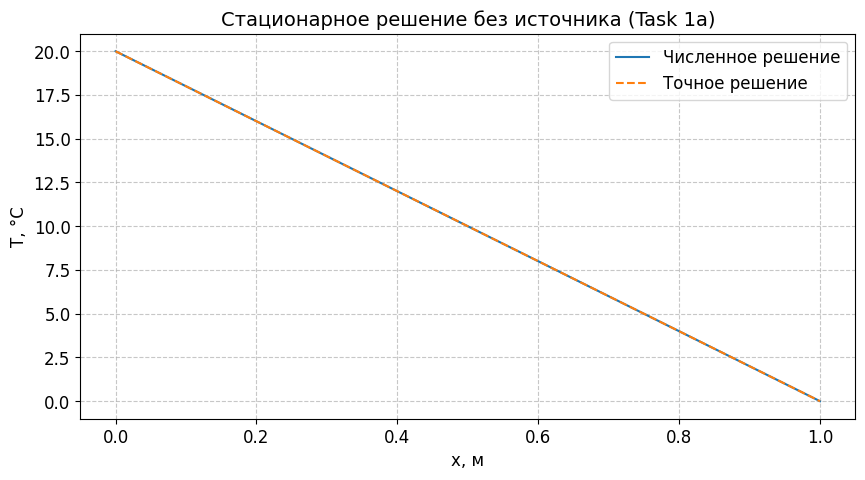
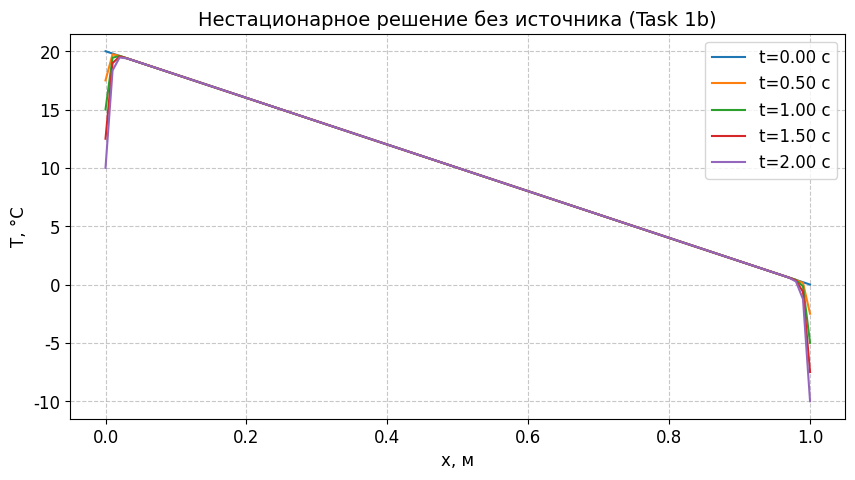
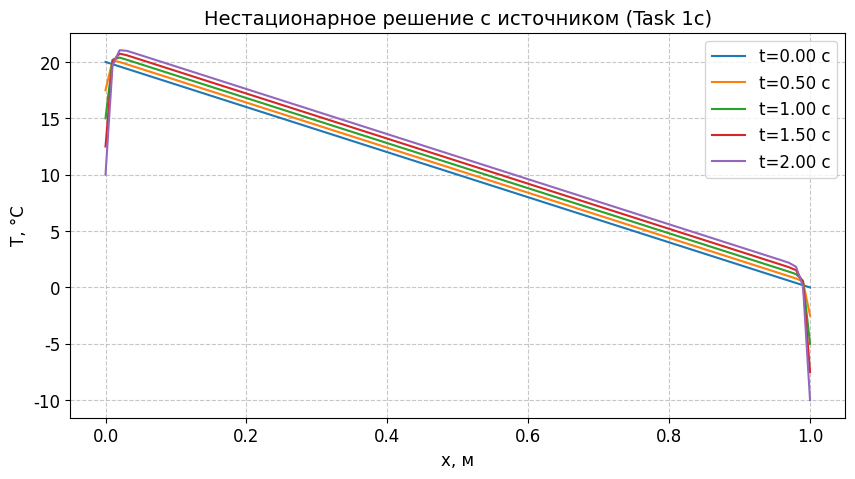
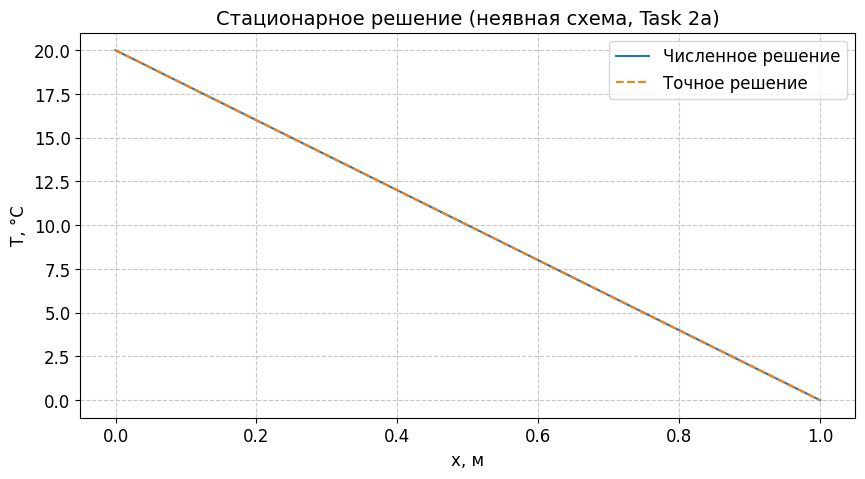
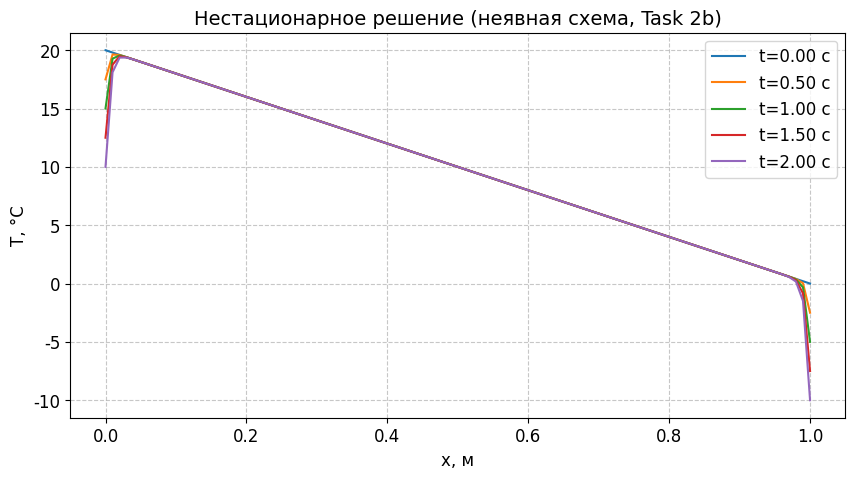
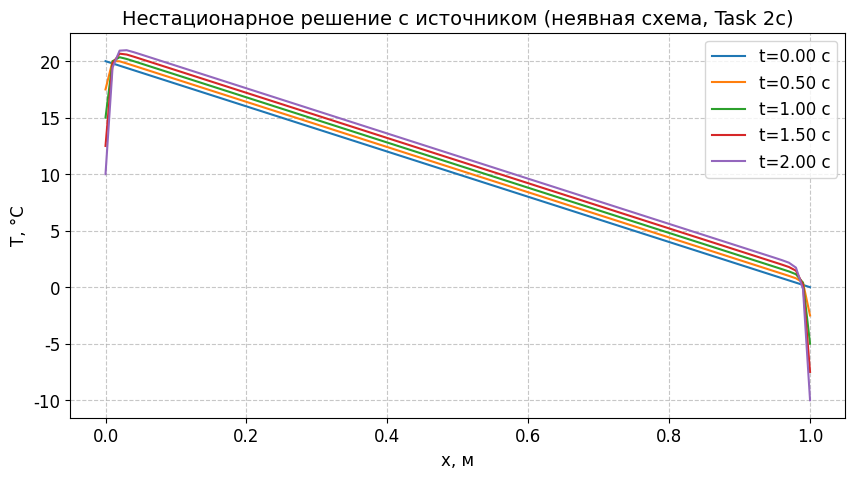

The matplotlib source for these figures, in order:
import numpy as np
import matplotlib.pyplot as plt
from scipy.sparse import diags
from scipy.sparse.linalg import spsolve

# Настройка стиля графиков
def setup_plot():
    plt.rcParams['font.family'] = 'Arial'
    plt.rcParams['font.size'] = 12
    plt.rcParams['axes.titlesize'] = 14
    plt.rcParams['grid.linestyle'] = '--'
    plt.rcParams['grid.alpha'] = 0.7
    plt.rcParams['lines.linewidth'] = 1.5

# Константы
T0 = 273.15 # 0°C в Кельвинах
K = 0.025 # Теплопроводность, Вт/(м·К)
RHO = 1.2 # Плотность, кг/м³
C = 1005 # Теплоемкость, Дж/(кг·К)
ALPHA = K / (RHO * C)
Q = 1000 # Источник тепла, Вт/м³

# Параметры сетки
L = 1.0 # Длина стержня, м
NX = 100 # Количество узлов
DX = L / NX
X = np.linspace(0, L, NX + 1)

# Временные параметры
TOTAL_TIME = 2.0
DT = 0.1 * DX**2 / (2 * ALPHA)  # Условие устойчивости для явной схемы
NT = int(TOTAL_TIME / DT) + 1

# Граничные условия (в Кельвинах)
def t_left(t):
    return max(283.15, 293.15 - 5 * t)  # Минимум 10°C

def t_right(t):
    return max(263.15, 273.15 - 5 * t)  # Минимум -10°C

# Точные решения
def exact_solution_no_source(x):
    return 293.15 * (1 - x) + 273.15 * x  # Линейное распределение

def exact_solution_with_source(x):
    return (293.15 * (1 - x) + 273.15 * x) + (Q * L**2 / (2 * K)) * (x - x**2)

# Task 1a: Стационарное решение без источника (метод Якоби)
def task_1a():
    setup_plot()
    t = np.linspace(t_left(0), t_right(0), NX + 1)
    tolerance = 1e-6
    
    for _ in range(10000):
        t_old = t.copy()
        for i in range(1, NX):
            t[i] = 0.5 * (t[i-1] + t[i+1])
        if np.max(np.abs(t - t_old)) < tolerance:
            break
    
    plt.figure(figsize=(10, 5))
    plt.plot(X, t - T0, label='Численное решение')
    plt.plot(X, exact_solution_no_source(X) - T0, '--', label='Точное решение')
    plt.title('Стационарное решение без источника (Task 1a)')
    plt.xlabel('x, м')
    plt.ylabel('T, °C')
    plt.grid(True)
    plt.legend()
    plt.show()
    
    return X, t

# Task 1b: Нестационарный случай без источника (явная схема)
def task_1b():
    setup_plot()
    t = np.linspace(t_left(0), t_right(0), NX + 1)
    times = np.linspace(0, TOTAL_TIME, NT)
    temps = np.zeros((NT, NX + 1))
    temps[0] = t.copy()
    r = ALPHA * DT / DX**2
    
    for n in range(1, NT):
        t_new = temps[n-1].copy()
        t_new[0] = t_left(times[n])
        t_new[-1] = t_right(times[n])
        
        for i in range(1, NX):
            t_new[i] = temps[n-1, i] + r * (temps[n-1, i-1] - 2*temps[n-1, i] + temps[n-1, i+1])
        
        temps[n] = t_new
    
    # Визуализация
    plt.figure(figsize=(10, 5))
    for idx in np.linspace(0, NT-1, 5, dtype=int):
        plt.plot(X, temps[idx] - T0, label=f't={times[idx]:.2f} с')
    plt.title('Нестационарное решение без источника (Task 1b)')
    plt.xlabel('x, м')
    plt.ylabel('T, °C')
    plt.grid(True)
    plt.legend()
    plt.show()
    
    return X, times, temps

# Task 1c: Нестационарный случай с источником (явная схема)
def task_1c():
    setup_plot()
    t = np.linspace(t_left(0), t_right(0), NX + 1)
    times = np.linspace(0, TOTAL_TIME, NT)
    temps = np.zeros((NT, NX + 1))
    temps[0] = t.copy()
    r = ALPHA * DT / DX**2
    q_term = Q * DT / (RHO * C)
    
    for n in range(1, NT):
        t_new = temps[n-1].copy()
        t_new[0] = t_left(times[n])
        t_new[-1] = t_right(times[n])
        
        for i in range(1, NX):
            t_new[i] = temps[n-1, i] + r * (temps[n-1, i-1] - 2*temps[n-1, i] + temps[n-1, i+1]) + q_term
        
        temps[n] = t_new
    
    # Визуализация
    plt.figure(figsize=(10, 5))
    for idx in np.linspace(0, NT-1, 5, dtype=int):
        plt.plot(X, temps[idx] - T0, label=f't={times[idx]:.2f} с')
    plt.title('Нестационарное решение с источником (Task 1c)')
    plt.xlabel('x, м')
    plt.ylabel('T, °C')
    plt.grid(True)
    plt.legend()
    plt.show()
    
    return X, times, temps

# Task 2a: Стационарное решение без источника (неявная схема)
def task_2a():
    setup_plot()
    t = np.linspace(t_left(0), t_right(0), NX + 1)
    times = np.linspace(0, TOTAL_TIME, NT)
    temps = np.zeros((NT, NX + 1))
    temps[0] = t.copy()
    r = ALPHA * DT / DX**2
    
    # Построение матрицы
    diagonals = [[-r]*(NX-2), [1+2*r]*(NX-1), [-r]*(NX-2)]
    A = diags(diagonals, [-1, 0, 1], format='csc')
    
    for n in range(1, NT):
        b = temps[n-1, 1:-1].copy()
        b[0] += r * t_left(0)
        b[-1] += r * t_right(0)
        
        temps[n, 1:-1] = spsolve(A, b)
        temps[n, 0] = t_left(0)
        temps[n, -1] = t_right(0)
    
    # Визуализация
    plt.figure(figsize=(10, 5))
    plt.plot(X, temps[-1] - T0, label='Численное решение')
    plt.plot(X, exact_solution_no_source(X) - T0, '--', label='Точное решение')
    plt.title('Стационарное решение (неявная схема, Task 2a)')
    plt.xlabel('x, м')
    plt.ylabel('T, °C')
    plt.grid(True)
    plt.legend()
    plt.show()
    
    return X, times, temps

# Task 2b: Нестационарный случай без источника (неявная схема)
def task_2b():
    setup_plot()
    t = np.linspace(t_left(0), t_right(0), NX + 1)
    times = np.linspace(0, TOTAL_TIME, NT)
    temps = np.zeros((NT, NX + 1))
    temps[0] = t.copy()
    r = ALPHA * DT / DX**2
    
    diagonals = [[-r]*(NX-2), [1+2*r]*(NX-1), [-r]*(NX-2)]
    A = diags(diagonals, [-1, 0, 1], format='csc')
    
    for n in range(1, NT):
        current_time = times[n]
        b = temps[n-1, 1:-1].copy()
        b[0] += r * t_left(current_time)
        b[-1] += r * t_right(current_time)
        
        temps[n, 1:-1] = spsolve(A, b)
        temps[n, 0] = t_left(current_time)
        temps[n, -1] = t_right(current_time)
    
    # Визуализация
    plt.figure(figsize=(10, 5))
    for idx in np.linspace(0, NT-1, 5, dtype=int):
        plt.plot(X, temps[idx] - T0, label=f't={times[idx]:.2f} с')
    plt.title('Нестационарное решение (неявная схема, Task 2b)')
    plt.xlabel('x, м')
    plt.ylabel('T, °C')
    plt.grid(True)
    plt.legend()
    plt.show()
    
    return X, times, temps

# Task 2c: Нестационарный случай с источником (неявная схема)
def task_2c():
    setup_plot()
    t = np.linspace(t_left(0), t_right(0), NX + 1)
    times = np.linspace(0, TOTAL_TIME, NT)
    temps = np.zeros((NT, NX + 1))
    temps[0] = t.copy()
    r = ALPHA * DT / DX**2
    q_term = Q * DT / (RHO * C)
    
    diagonals = [[-r]*(NX-2), [1+2*r]*(NX-1), [-r]*(NX-2)]
    A = diags(diagonals, [-1, 0, 1], format='csc')
    
    for n in range(1, NT):
        current_time = times[n]
        b = temps[n-1, 1:-1].copy() + q_term
        b[0] += r * t_left(current_time)
        b[-1] += r * t_right(current_time)
        
        temps[n, 1:-1] = spsolve(A, b)
        temps[n, 0] = t_left(current_time)
        temps[n, -1] = t_right(current_time)
    
    # Визуализация
    plt.figure(figsize=(10, 5))
    for idx in np.linspace(0, NT-1, 5, dtype=int):
        plt.plot(X, temps[idx] - T0, label=f't={times[idx]:.2f} с')
    plt.title('Нестационарное решение с источником (неявная схема, Task 2c)')
    plt.xlabel('x, м')
    plt.ylabel('T, °C')
    plt.grid(True)
    plt.legend()
    plt.show()
    
    return X, times, temps

if __name__ == "__main__":
    setup_plot()
    task_1a()
    task_1b()
    task_1c()
    task_2a()
    task_2b()
    task_2c()